Run: headless pygame with SDL's dummy video driver; simulated clock (each Clock.tick advances the game by its frame time, no real sleeping); random seed 0; keys injected as events and as key.get_pressed() state; no mouse input.
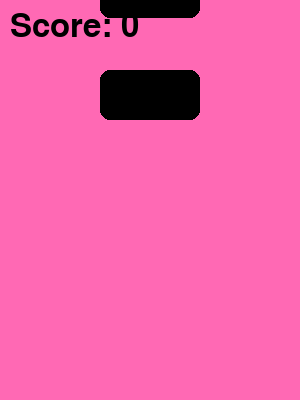
Frame 1 of 3 · flips 1–60 · no input
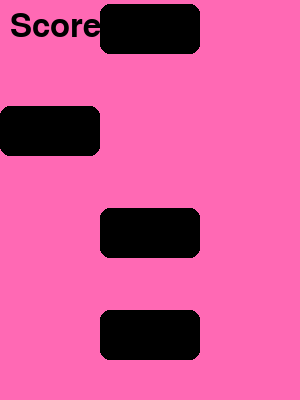
Frame 2 of 3 · flips 61–180 · tapped SPACE, RETURN · held RIGHT (→), D
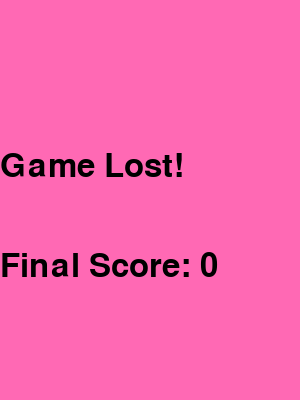
Frame 3 of 3 · flips 181–300 · held DOWN (↓), S (game ended)

The pygame program that drew these frames:

import pygame
import random
import time


# Initialize Pygame
pygame.init()


# Set up game variables
screen_width = 300
screen_height = 400
tile_width = 100
tile_height = 50
fall_speed = 2
speed_increase_interval = 5000  # Increase speed every 5 seconds


# Colors
TILE_COLOR = (0, 0, 0)
BACKGROUND_COLOR = (255, 105, 180)  # Hot Pink


# Set up the screen
screen = pygame.display.set_mode((screen_width, screen_height))
pygame.display.set_caption('Music Squares')


# Define the font for score and game over text
font = pygame.font.Font(None, 48)


# Tile class
class Tile:
    def __init__(self, x, y):
        self.x = x
        self.y = y
        self.rect = pygame.Rect(self.x, self.y, tile_width, tile_height)


    def move(self):
        self.y += fall_speed
        self.rect.y = self.y


    def draw(self):
        pygame.draw.rect(screen, TILE_COLOR, self.rect, border_radius=10)


# Game loop
def run_game():
    global fall_speed  # Ensure fall_speed can be modified globally
    
    tiles = []
    score = 0
    running = True
    clock = pygame.time.Clock()

    start_time = pygame.time.get_ticks()  # Record the start time
    last_speed_increase_time = start_time  # Track when the speed was last increased

    while running:
        screen.fill(BACKGROUND_COLOR)  # Background fill

        # Get the current time elapsed
        current_time = pygame.time.get_ticks()
        time_elapsed = current_time - start_time

        # **Increase fall speed every 'speed_increase_interval' (5 seconds)**
        if current_time - last_speed_increase_time >= speed_increase_interval:
            fall_speed += 1  # Increase fall speed by 1
            last_speed_increase_time = current_time  # Update the last speed increase time

        # Check events
        for event in pygame.event.get():
            if event.type == pygame.QUIT:
                running = False
            if event.type == pygame.KEYDOWN:
                for tile in tiles:
                    if event.key == pygame.K_1 and tile.x == 0 and tile.y + tile_height >= screen_height - 150:
                        score += 1
                        tiles.remove(tile)
                        break
                    elif event.key == pygame.K_2 and tile.x == tile_width and tile.y + tile_height >= screen_height - 150:
                        score += 1
                        tiles.remove(tile)
                        break
                    elif event.key == pygame.K_3 and tile.x == 2 * tile_width and tile.y + tile_height >= screen_height - 150:
                        score += 1
                        tiles.remove(tile)
                        break


        # Add new tiles randomly
        if len(tiles) == 0 or tiles[-1].y > tile_height:
            x_pos = random.randint(0, 2) * tile_width
            new_tile = Tile(x_pos, -tile_height)
            tiles.append(new_tile)


        # Move and draw tiles
        for tile in tiles:
            tile.move()
            tile.draw()


        # Remove tiles that have fallen off the screen
        tiles = [tile for tile in tiles if tile.y < screen_height]


        # Draw the score
        score_text = font.render(f"Score: {score}", True, (0, 0, 0))
        screen.blit(score_text, (10, 10))


        # Check for game over
        for tile in tiles:
            if tile.y + tile_height >= screen_height:
                running = False


        pygame.display.flip()


        # Frame rate
        clock.tick(60)


    # Game over screen
    game_over_text = font.render("Game Lost!", True, (0, 0, 0))
    final_score_text = font.render(f"Final Score: {score}", True, (0, 0, 0))
    screen.fill(BACKGROUND_COLOR)
    screen.blit(game_over_text, (screen_width // 2 - 150, screen_height // 2 - 50))
    screen.blit(final_score_text, (screen_width // 2 - 150, screen_height // 2 + 50))
    pygame.display.flip()


    # Pause for 3 seconds before quitting
    time.sleep(3)


    pygame.quit()


if __name__ == "__main__":
    run_game()
